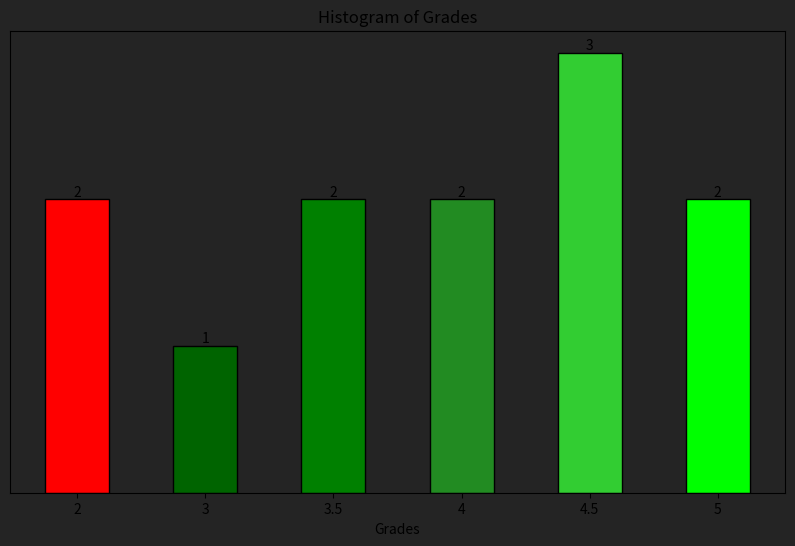
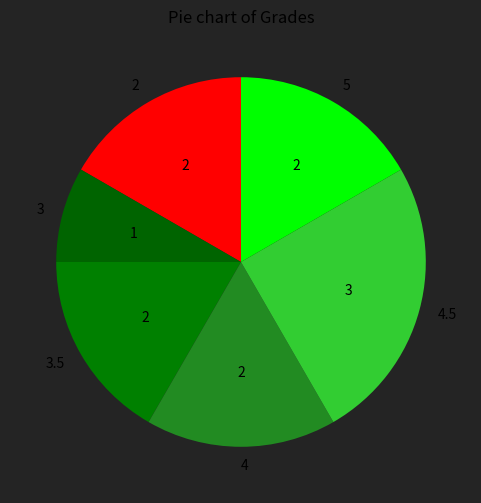

Generate these figures, in order, with matplotlib:
import matplotlib.pyplot as plt
from collections import Counter

plt.rcParams['axes.facecolor'] = '#242424'


grades = [2, 3, 3.5, 4, 4.5, 5, 3.5, 4, 4.5, 5, 4.5, 2]
grade_counts = Counter(grades)

unique_sorted = sorted(grade_counts.keys())
labels = [str(g) for g in unique_sorted]
heights = [grade_counts[g] for g in unique_sorted]
values = list(grade_counts.values())
colors = ["red", "darkgreen", "green", "forestgreen", "limegreen", "lime"]


# HISTOGRAM
def histogram_plot(grades):
    """

    :param grades:
    :return:
    """
    x = range(len(labels))

    plt.figure(figsize=(10, 6), facecolor='#242424') #frameon=False
    plt.bar(x, heights, color=colors, width=0.5, edgecolor="black")
    plt.xticks(x, labels)
    plt.yticks([])
    plt.xlabel("Grades")
    plt.title("Histogram of Grades")

    for xi, h in zip(x, heights):
        plt.text(xi, h + 0.05, str(h), ha="center", va="center")

    plt.show()


# PIE CHART
def pie_plot(grades):

    def make_autopct(values):
        def my_autopct(pct):
            total = sum(values)
            count = int(round(pct * total / 100.0))
            return f"{count}"

        return my_autopct

    plt.figure(figsize=(6, 6),  facecolor='#242424')
    plt.pie(
        grade_counts.values(),
        labels=[str(k) for k in grade_counts.keys()],
        autopct=make_autopct(values),
        startangle=90,
        colors=colors,
    )
    plt.title("Pie chart of Grades")
    plt.show()


# LINE CHART
def line_plot(grades):
    x = range(len(labels))
    plt.figure(figsize=(10, 6))
    plt.plot(unique_sorted, values, marker="o", linestyle="-", color="green")

    plt.title("Line chart of Grades")
    plt.xlabel("Grade")
    plt.grid(True, linestyle="--", alpha=0.7)
    plt.show()


histogram_plot(grades)
pie_plot(grades)
#line_plot(grades)
